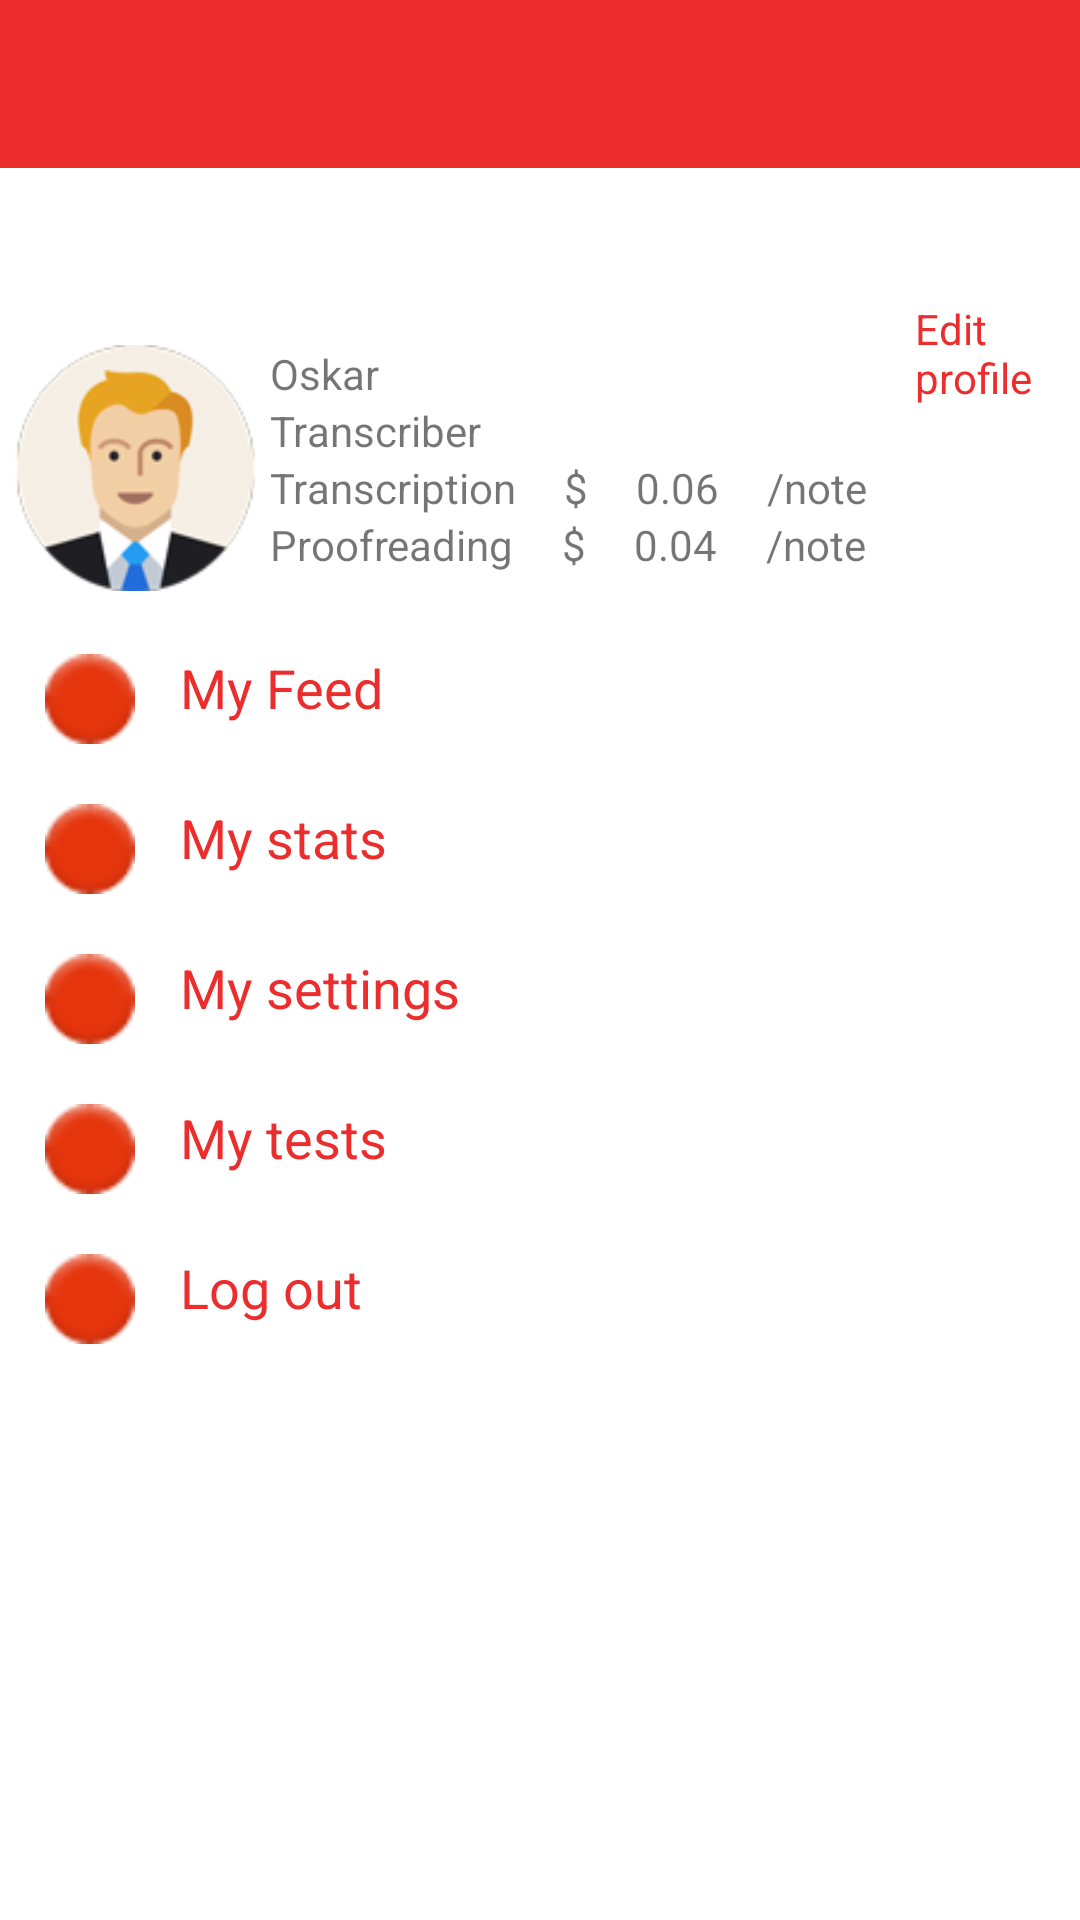

Layout XML and referenced resources for this Android screen:
<!-- AndroidManifest.xml: application theme AppTheme -->
<!-- res/layout/activity_profile.xml -->
<?xml version="1.0" encoding="utf-8"?>
<RelativeLayout xmlns:android="http://schemas.android.com/apk/res/android"
    xmlns:app="http://schemas.android.com/apk/res-auto"
    xmlns:tools="http://schemas.android.com/tools"
    android:layout_width="match_parent"
    android:layout_height="match_parent"
    android:background="@android:color/background_light"
    tools:context="com.example.hrizi.onescore.profile">


    <include
        android:id="@+id/toolbar"
        layout="@layout/apptoolbar"
        android:layout_width="match_parent"
        android:layout_height="wrap_content"
        android:layout_centerHorizontal="true" />


    <ScrollView
        android:layout_width="match_parent"
        android:layout_height="match_parent"
        android:layout_marginBottom="8dp"
        android:layout_marginTop="60dp"
        android:background="@android:color/background_light"
        tools:layout_editor_absoluteX="47dp">










        

        <LinearLayout
            android:layout_width="match_parent"
            android:layout_height="match_parent"
            android:layout_marginTop="40dp"
            android:orientation="vertical">

            <include
                android:id="@+id/profile_feeds"
                layout="@layout/activity_profilefeeds"
                android:layout_width="match_parent"
                android:layout_height="wrap_content"
                android:layout_centerHorizontal="true"
                android:layout_marginBottom="20dp"
                android:scaleType="fitCenter" />

            

            <LinearLayout
                android:id="@+id/LLH1"
                android:layout_width="match_parent"
                android:layout_height="wrap_content"
                android:orientation="horizontal">

                <ImageView
                    android:id="@+id/item1"
                    android:layout_width="30dp"
                    android:layout_height="32dp"
                    android:layout_marginLeft="15dp"
                    android:layout_marginRight="15dp"
                    android:contentDescription="firstitem"
                    app:srcCompat="@android:drawable/ic_notification_overlay" />

                <TextView
                    android:id="@+id/feed"
                    android:layout_width="wrap_content"
                    android:layout_height="40dp"
                    android:layout_weight="1"
                    android:text="My Feed"
                    android:textColor="@color/coloronscore"
                    android:textSize="18sp" />

            </LinearLayout>
            
            <LinearLayout
                android:id="@+id/LLH2"
                android:layout_width="match_parent"
                android:layout_height="wrap_content"
                android:layout_marginTop="10dp"
                android:orientation="horizontal"
                app:layout_constraintTop_toBottomOf="@+id/LLH1">

                <ImageView
                    android:id="@+id/item2"
                    android:layout_width="30dp"
                    android:layout_height="32dp"
                    android:layout_marginLeft="15dp"
                    android:layout_marginRight="15dp"
                    android:contentDescription="sectitem"
                    app:srcCompat="@android:drawable/ic_notification_overlay" />

                <TextView
                    android:id="@+id/stats"
                    android:layout_width="wrap_content"
                    android:layout_height="40dp"
                    android:layout_weight="1"
                    android:text="My stats"
                    android:textColor="@color/coloronscore"
                    android:textSize="18sp" />

            </LinearLayout>
            
            <LinearLayout
                android:id="@+id/LLH3"
                android:layout_width="match_parent"
                android:layout_height="wrap_content"
                android:layout_marginTop="10dp"
                android:orientation="horizontal"
                app:layout_constraintTop_toBottomOf="@+id/LLH2">

                <ImageView
                    android:id="@+id/item3"
                    android:layout_width="30dp"
                    android:layout_height="32dp"
                    android:layout_marginLeft="15dp"
                    android:layout_marginRight="15dp"
                    android:contentDescription="sectitem"
                    app:srcCompat="@android:drawable/ic_notification_overlay" />

                <TextView
                    android:id="@+id/settings"
                    android:layout_width="wrap_content"
                    android:layout_height="40dp"
                    android:layout_weight="1"
                    android:text="My settings"
                    android:textColor="@color/coloronscore"
                    android:textSize="18sp" />

            </LinearLayout>
            
            <LinearLayout
                android:id="@+id/LLH4"
                android:layout_width="match_parent"
                android:layout_height="wrap_content"
                android:layout_marginTop="10dp"
                android:orientation="horizontal"
                app:layout_constraintTop_toBottomOf="@+id/LLH3">

                <ImageView
                    android:id="@+id/item4"
                    android:layout_width="30dp"
                    android:layout_height="32dp"
                    android:layout_marginLeft="15dp"
                    android:layout_marginRight="15dp"
                    android:contentDescription="sectitem"
                    app:srcCompat="@android:drawable/ic_notification_overlay" />

                <TextView
                    android:id="@+id/tests"
                    android:layout_width="wrap_content"
                    android:layout_height="40dp"
                    android:layout_weight="1"
                    android:text="My tests"
                    android:textColor="@color/coloronscore"
                    android:textSize="18sp" />

            </LinearLayout>
            
            <LinearLayout
                android:id="@+id/LLH5"
                android:layout_width="match_parent"
                android:layout_height="wrap_content"
                android:layout_marginTop="10dp"
                android:orientation="horizontal"
                app:layout_constraintTop_toBottomOf="@+id/LLH4">

                <ImageView
                    android:id="@+id/item5"
                    android:layout_width="30dp"
                    android:layout_height="32dp"
                    android:layout_marginLeft="15dp"
                    android:layout_marginRight="15dp"
                    android:contentDescription="sectitem"
                    app:srcCompat="@android:drawable/ic_notification_overlay" />

                <TextView
                    android:id="@+id/logout"
                    android:layout_width="wrap_content"
                    android:layout_height="40dp"
                    android:layout_weight="1"
                    android:text="Log out"
                    android:textColor="@color/coloronscore"
                    android:textSize="18sp" />

            </LinearLayout>
            


        </LinearLayout>


    </ScrollView>

</RelativeLayout>
<!-- res/layout/apptoolbar.xml (included above) -->
<?xml version="1.0" encoding="utf-8"?>
<android.support.v7.widget.Toolbar xmlns:android="http://schemas.android.com/apk/res/android"
    android:layout_width="match_parent"
    android:layout_height="80dp"
    android:background="@color/coloronscore"
    >

</android.support.v7.widget.Toolbar>
<!-- res/layout/activity_profilefeeds.xml (included above) -->
<?xml version="1.0" encoding="utf-8"?>
<LinearLayout xmlns:android="http://schemas.android.com/apk/res/android"
    xmlns:app="http://schemas.android.com/apk/res-auto"
    xmlns:tools="http://schemas.android.com/tools"
    android:layout_width="match_parent"
    android:layout_height="wrap_content"
    tools:context="com.example.hrizi.onescore.profilefeeds">


    <ImageView
        android:id="@+id/avatar"
        android:layout_width="80dp"
        android:layout_height="82dp"
        android:layout_marginLeft="5dp"
        android:layout_marginRight="5dp"
        android:layout_marginTop="15dp"
        android:background="@drawable/avatar"
        android:contentDescription="profile photos" />

    <LinearLayout
        android:id="@+id/l_profilefeeds"
        android:layout_width="match_parent"
        android:layout_height="wrap_content"
        android:layout_marginTop="15dp"
        android:layout_weight="1"
        android:orientation="vertical">

        <TextView
            android:id="@+id/myname"
            android:layout_width="match_parent"
            android:layout_height="wrap_content"
            android:text="Oskar" />

        <TextView
            android:id="@+id/profission"
            android:layout_width="match_parent"
            android:layout_height="wrap_content"
            android:text="Transcriber" />

        <LinearLayout
            android:layout_width="match_parent"
            android:layout_height="match_parent"
            android:orientation="horizontal">

            <TextView
                android:id="@+id/transcription"
                android:layout_width="wrap_content"
                android:layout_height="wrap_content"
                android:layout_weight="1"
                android:text="Transcription" />

            <TextView
                android:id="@+id/dolars"
                android:layout_width="wrap_content"
                android:layout_height="wrap_content"
                android:layout_weight="1"
                android:text="$" />

            <TextView
                android:id="@+id/tran_solde"
                android:layout_width="wrap_content"
                android:layout_height="wrap_content"
                android:layout_weight="1"
                android:text="0.06" />

            <TextView
                android:id="@+id/not"
                android:layout_width="wrap_content"
                android:layout_height="wrap_content"
                android:layout_weight="1"
                android:text="/note" />
        </LinearLayout>

        <LinearLayout
            android:layout_width="match_parent"
            android:layout_height="match_parent"
            android:orientation="horizontal">

            <TextView
                android:id="@+id/Proofreading"
                android:layout_width="wrap_content"
                android:layout_height="wrap_content"
                android:layout_weight="1"
                android:text="Proofreading" />

            <TextView
                android:id="@+id/dolars2"
                android:layout_width="wrap_content"
                android:layout_height="wrap_content"
                android:layout_weight="1"
                android:text="$" />

            <TextView
                android:id="@+id/proof_solde"
                android:layout_width="wrap_content"
                android:layout_height="wrap_content"
                android:layout_weight="1"
                android:text="0.04" />

            <TextView
                android:id="@+id/note2"
                android:layout_width="wrap_content"
                android:layout_height="wrap_content"
                android:layout_weight="1"
                android:text="/note" />
        </LinearLayout>

    </LinearLayout>

    <TextView
        android:id="@+id/editprofile"
        android:layout_width="200dp"
        android:layout_height="wrap_content"
        android:layout_weight="1"
        android:text="Edit profile"
        android:textColor="@color/coloronscore"
        android:textColorLink="@android:color/holo_blue_dark" />

</LinearLayout>
<!-- resources referenced by this layout -->
<resources>
  <color name="coloronscore">#ec2d2d</color>
  <!-- drawable avatar: png bitmap (drawable, 9694 bytes) -->
  <style name="AppTheme" parent="Theme.AppCompat.Light.NoActionBar">
          
          <item name="android:windowFullscreen">true</item>
          <item name="colorPrimary">@color/colorPrimary</item>
          <item name="colorPrimaryDark">@color/colorPrimaryDark</item>
          <item name="colorAccent">@color/colorAccent</item>
  
      </style>
  <color name="colorPrimary">#ffffff</color>
  <color name="colorPrimaryDark">#303F9F</color>
  <color name="colorAccent">#700026</color>
</resources>
